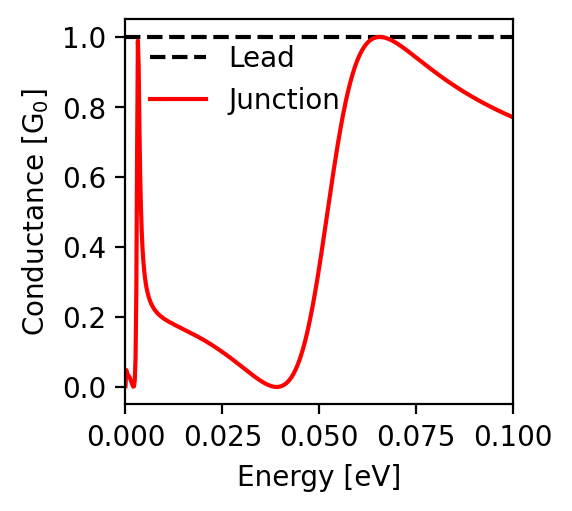

Data behind this chart, as committed beside it:
energy; conductance
-0.1; 0.77
-0.0998; 0.771
-0.0996; 0.772
-0.0994; 0.773
-0.0992; 0.774
-0.099; 0.775
-0.0988; 0.776
-0.0986; 0.777
-0.0984; 0.778
-0.0982; 0.779
-0.098; 0.78
-0.0978; 0.781
-0.0976; 0.782
-0.0974; 0.783
-0.0972; 0.784
-0.097; 0.785
-0.0968; 0.787
-0.0966; 0.788
-0.0964; 0.789
-0.0962; 0.79
-0.096; 0.791
-0.0958; 0.792
-0.0956; 0.793
-0.0954; 0.794
-0.0952; 0.795
-0.095; 0.796
-0.0948; 0.797
-0.0946; 0.798
-0.0944; 0.8
-0.0942; 0.801
-0.094; 0.802
-0.0938; 0.803
-0.0936; 0.804
-0.0934; 0.805
-0.0932; 0.806
-0.093; 0.808
-0.0928; 0.809
-0.0926; 0.81
-0.0924; 0.811
-0.0922; 0.812
-0.092; 0.813
-0.0918; 0.815
-0.0916; 0.816
-0.0914; 0.817
-0.0912; 0.818
-0.091; 0.819
-0.0908; 0.821
-0.0906; 0.822
-0.0904; 0.823
-0.0902; 0.824
-0.09; 0.826
-0.0898; 0.827
-0.0896; 0.828
-0.0894; 0.83
-0.0892; 0.831
-0.089; 0.832
-0.0888; 0.833
-0.0886; 0.835
-0.0884; 0.836
-0.0882; 0.837
... 941 more rows
